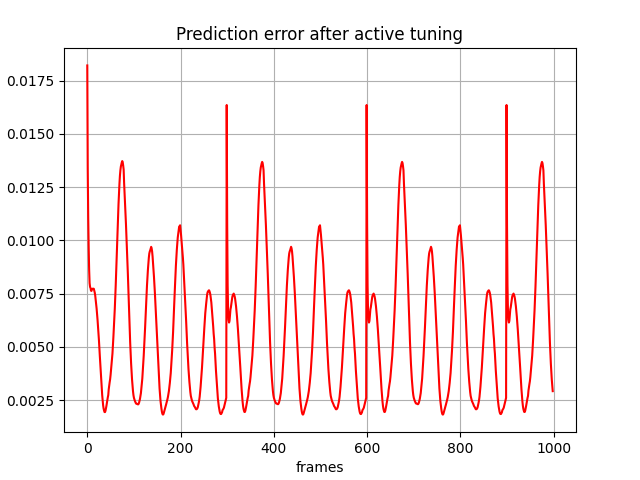

The file beside this chart, header and first rows:
, 0
0, 0.01821
1, 0.01337
2, 0.01109
3, 0.009676
4, 0.008622
5, 0.00799
6, 0.007808
7, 0.007762
8, 0.007635
9, 0.007623
10, 0.007695
11, 0.007719
12, 0.007731
13, 0.007727
14, 0.007724
15, 0.007636
16, 0.007548
17, 0.007413
18, 0.007221
19, 0.007036
20, 0.006802
21, 0.006545
22, 0.006272
23, 0.005944
24, 0.005612
25, 0.005313
26, 0.004871
27, 0.004534
28, 0.004161
29, 0.003772
30, 0.003389
31, 0.00304
32, 0.002726
33, 0.002464
34, 0.002249
35, 0.0021
36, 0.002004
37, 0.001935
38, 0.001931
39, 0.001987
40, 0.002091
41, 0.002216
42, 0.002354
43, 0.002483
44, 0.002625
45, 0.002729
46, 0.003003
47, 0.003187
48, 0.003332
49, 0.003474
50, 0.003678
51, 0.003932
52, 0.004178
53, 0.004417
54, 0.004681
55, 0.005031
56, 0.005454
57, 0.005869
58, 0.006309
59, 0.006787
... 939 more rows
